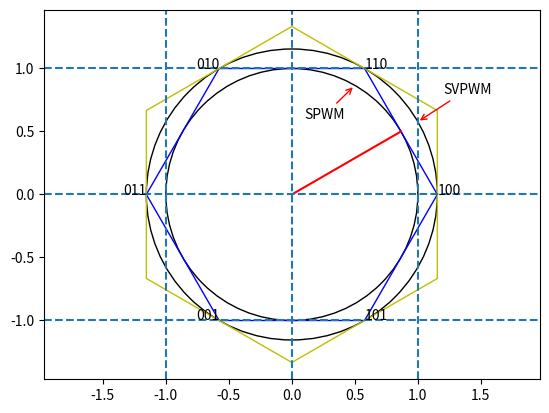

Generate this figure with matplotlib:
import numpy as np
import matplotlib.pyplot as plt
from matplotlib.patches import Ellipse, Circle


fig, ax = plt.subplots()
line_width = 1
line_color = 'blue'
side_length = 2 / np.sqrt(3)

def circle(ax, xy=(0.0, 0.0), radius=1):
    cir1 = Circle(xy = xy, radius=radius, fill=False)
    ax.add_patch(cir1)

def hexagon(ax, side, xy=(0, 0), rotate=0, linewidth=1, color='b'):
    p0_x = np.cos(rotate) * side
    p0_y = np.sin(rotate) * side
    p1_x = side * np.cos((np.pi / 3) + rotate)
    p1_y = np.sin((np.pi / 3) + rotate) * side
    p2_x = -side * np.cos((np.pi / 3) - rotate)
    p2_y = np.sin((np.pi / 3) - rotate) * side

    x = np.array([p0_x, p1_x, p2_x, -p0_x, -p1_x, -p2_x, p0_x]) + xy[0]
    y = np.array([p0_y, p1_y, p2_y, -p0_y, -p1_y, -p2_y, p0_y]) + xy[1]

    ax.plot(x, y, linewidth=linewidth, color=color)

circle(ax, radius=1)
circle(ax, radius = 2 / np.sqrt(3))

hexagon(ax, 2 / np.sqrt(3))
hexagon(ax, 4 / 3, rotate=(np.pi / 6), color='y')

ax.plot([0, np.cos(np.pi / 6)], [0, np.sin(np.pi / 6)], color='r')

plt.annotate('SPWM', xy=(np.cos(np.pi / 3), np.sin(np.pi / 3)), xytext=(0.1, 0.6),
             arrowprops=dict(arrowstyle="->", color='r'))

plt.annotate('SVPWM', xy=(np.cos(np.pi / 6) * 1.15, np.sin(np.pi / 6) * 1.15), xytext=(1.2, 0.8),
             arrowprops=dict(arrowstyle="->", color='r'))

ax.axhline(0, ls="--")
ax.axvline(0, ls="--")

ax.axhline(1, ls="--")
ax.axhline(-1, ls="--")

ax.axvline(1, ls="--")
ax.axvline(-1, ls="--")

plt.text(side_length, 0, r'100')
plt.text(-side_length, 0, r'011', horizontalalignment='right')

plt.text(np.cos(np.pi / 3) * 1.15, np.sin(np.pi / 3) * 1.15, r'110')
plt.text(-np.cos(np.pi / 3) * 1.15, np.sin(np.pi / 3) * 1.15, r'010', horizontalalignment='right')

plt.text(np.cos(np.pi / 3) * 1.15, -np.sin(np.pi / 3) * 1.15, r'101')
plt.text(-np.cos(np.pi / 3) * 1.15, -np.sin(np.pi / 3) * 1.15, r'001', horizontalalignment='right')

# a
#plt.arrow(0, 0, 1.15, 0, color='r', head_width=0.1, head_length=0.1, length_includes_head=True, linewidth=5)

# b
#plt.arrow(0, 0, -1.15 * np.cos(np.pi / 3), 1.15 * np.sin(np.pi / 3), color='g', head_width=0.1, head_length=0.1, length_includes_head=True, linewidth=5)

# c
#plt.arrow(0, 0, -1.15 * np.cos(np.pi / 3), -1.15 * np.sin(np.pi / 3), color='b', head_width=0.1, head_length=0.1, length_includes_head=True, linewidth=5)

ax.axis('equal')
plt.show()
